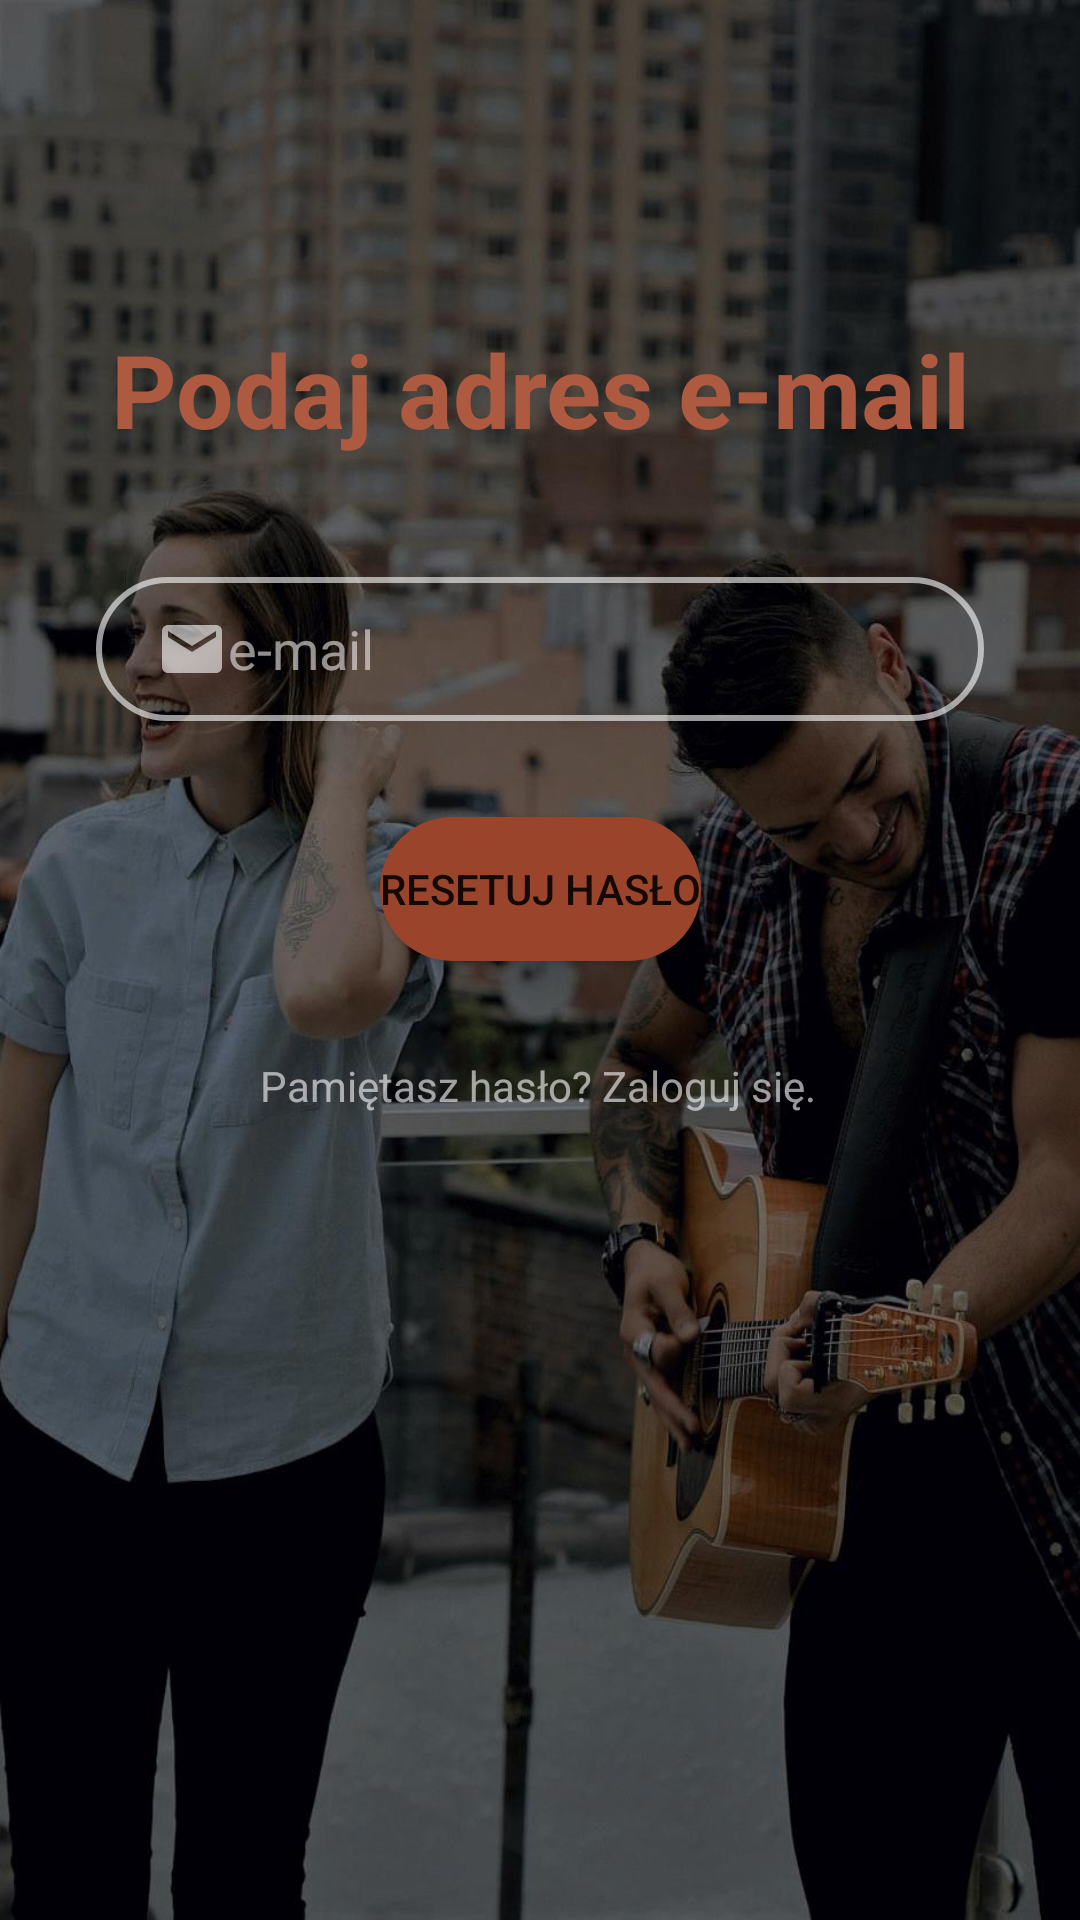

Android layout source for this screen:
<!-- AndroidManifest.xml: application theme Theme.MusicMate.SplashScreen -->
<!-- res/layout/fragment_request_password_reset.xml -->
<?xml version="1.0" encoding="utf-8"?>
<androidx.constraintlayout.widget.ConstraintLayout xmlns:android="http://schemas.android.com/apk/res/android"
    xmlns:app="http://schemas.android.com/apk/res-auto"
    xmlns:tools="http://schemas.android.com/tools"
    android:layout_width="match_parent"
    android:layout_height="match_parent"
    tools:context="pl.mkotynia.musicmate.prelogin.RequestPasswordResetFragment"
    android:background="@drawable/login_bg">

    <TextView
        android:id="@+id/loginTextView"
        android:layout_width="wrap_content"
        android:layout_height="wrap_content"
        android:text="@string/reset_text"
        android:textAlignment="center"
        android:textColor="@color/rudy_mid"
        android:textSize="34sp"
        android:textStyle="bold"
        app:layout_constraintBottom_toBottomOf="parent"
        app:layout_constraintEnd_toEndOf="parent"
        app:layout_constraintStart_toStartOf="parent"
        app:layout_constraintTop_toTopOf="parent"
        app:layout_constraintVertical_bias="0.18" />

    <EditText
        android:id="@+id/emailEditText"
        android:layout_width="0dp"
        android:layout_height="wrap_content"
        android:layout_marginStart="32dp"
        android:layout_marginTop="40dp"
        android:layout_marginEnd="32dp"
        android:background="@drawable/input_bg"
        android:drawableStart="@drawable/ic_email"
        android:ems="10"
        android:hint="@string/email_text"
        android:inputType="textEmailAddress"
        android:minHeight="48dp"
        android:paddingStart="20dp"
        android:paddingTop="10dp"
        android:paddingEnd="10dp"
        android:paddingBottom="10dp"
        android:textColor="@color/white"
        android:textColorHint="@color/light_gray"
        app:layout_constraintEnd_toEndOf="parent"
        app:layout_constraintHorizontal_bias="0.0"
        app:layout_constraintStart_toStartOf="parent"
        app:layout_constraintTop_toBottomOf="@+id/loginTextView" />

    <Button
        android:id="@+id/resetPasswordButton"
        android:layout_width="wrap_content"
        android:layout_height="wrap_content"
        android:layout_marginTop="32dp"
        android:layout_marginBottom="16dp"
        android:background="@drawable/button_bg"
        android:text="@string/send_email_button"
        app:layout_constraintBottom_toBottomOf="parent"
        app:layout_constraintEnd_toEndOf="parent"
        app:layout_constraintStart_toStartOf="parent"
        app:layout_constraintTop_toBottomOf="@+id/emailEditText"
        app:layout_constraintVertical_bias="0.0" />

    <TextView
        android:id="@+id/goToLoginTextView"
        android:layout_width="wrap_content"
        android:layout_height="wrap_content"
        android:layout_marginTop="32dp"
        android:text="@string/remember_password_text"
        android:textColor="@color/another_gray"
        app:layout_constraintEnd_toEndOf="parent"
        app:layout_constraintHorizontal_bias="0.497"
        app:layout_constraintStart_toStartOf="parent"
        app:layout_constraintTop_toBottomOf="@+id/resetPasswordButton" />


</androidx.constraintlayout.widget.ConstraintLayout>
<!-- resources referenced by this layout -->
<resources>
  <color name="another_gray">#99FFFFFF</color>
  <color name="light_gray">#99F1EDED</color>
  <color name="rudy_mid">#AE5A40</color>
  <color name="white">#FFFFFFFF</color>
  <!-- drawable button_bg (drawable) -->
  <?xml version="1.0" encoding="utf-8"?>
  <shape xmlns:android="http://schemas.android.com/apk/res/android">
  
      <solid android:color="@color/rudy" />
      <corners android:radius="70dp" />
  </shape>
  <!-- drawable ic_email (drawable) -->
  <vector android:height="24dp" android:tint="#FFFFFF"
      android:viewportHeight="24" android:viewportWidth="24"
      android:width="24dp" xmlns:android="http://schemas.android.com/apk/res/android">
      <path android:fillColor="#99FFFFFF" android:pathData="M20,4L4,4c-1.1,0 -1.99,0.9 -1.99,2L2,18c0,1.1 0.9,2 2,2h16c1.1,0 2,-0.9 2,-2L22,6c0,-1.1 -0.9,-2 -2,-2zM20,8l-8,5 -8,-5L4,6l8,5 8,-5v2z"/>
  </vector>
  <!-- drawable input_bg (drawable) -->
  <?xml version="1.0" encoding="utf-8"?>
  <shape xmlns:android="http://schemas.android.com/apk/res/android">
  
      <stroke android:color="#99FFFFFF" android:width="2dp" />
      <corners android:radius="70dp" />
  </shape>
  <!-- drawable login_bg: jpg bitmap (drawable-v23, 114249 bytes) -->
  <string name="email_text">e-mail</string>
  <string name="remember_password_text">Pamiętasz hasło? Zaloguj się.</string>
  <string name="reset_text">Podaj adres e-mail</string>
  <string name="send_email_button">Resetuj hasło</string>
  <style name="Theme.MusicMate.SplashScreen" parent="Theme.MusicMate">
          <item name="android:windowBackground">@drawable/login_bg</item>
      </style>
  <color name="rudy">#9A452B</color>
  <style name="Theme.MusicMate" parent="Theme.MaterialComponents.DayNight.NoActionBar">
          
          <item name="colorPrimary">@color/rudy</item>
          <item name="colorPrimaryVariant">@color/purple_700</item>
          <item name="colorOnPrimary">@color/white</item>
          
          <item name="colorSecondary">@color/rudy</item>
          <item name="colorSecondaryVariant">@color/rudy_light</item>
          <item name="colorOnSecondary">@color/black</item>
          
          <item name="android:statusBarColor" tools:targetApi="l">?attr/colorPrimaryVariant</item>
          
      </style>
  <color name="purple_700">#FF3700B3</color>
  <color name="rudy_light">#EC9D84</color>
  <color name="black">#FF000000</color>
</resources>
